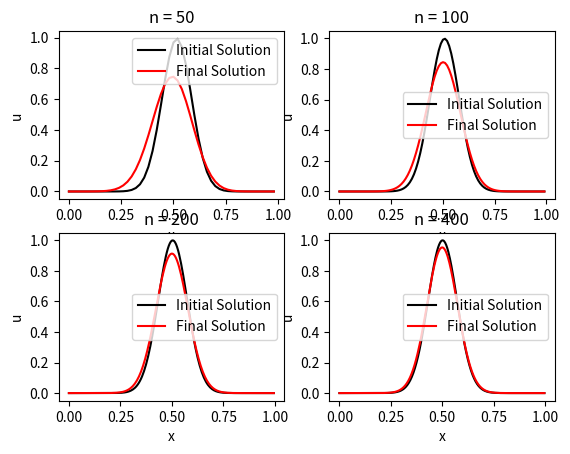
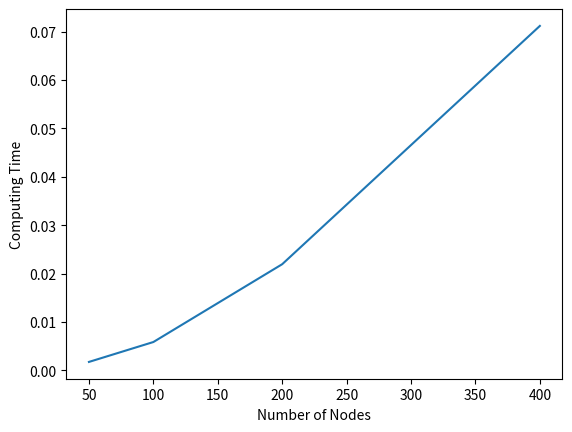
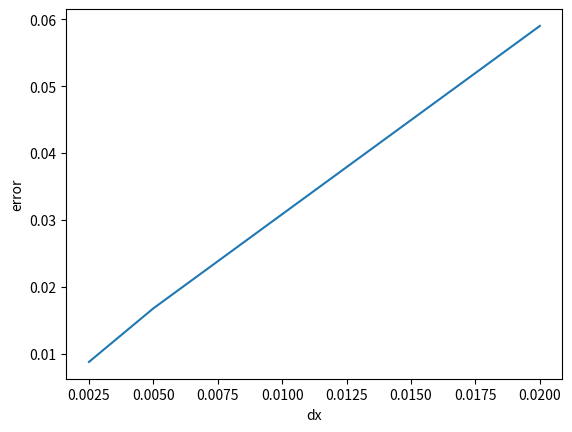

Python code for these plots, in order:
import numpy as np
import matplotlib.pyplot as plt
from matplotlib.animation import FuncAnimation
import time

start_time1 = time.perf_counter()

x_start = 0
x_end = 1

t_start = 0
t_end = 1

nx = 50 #number of grid points for x
CFL = 0.8

a = 1

dx = (x_end-x_start)/nx
dt = (CFL*dx)/a

nt = int((t_end-t_start)/dt)

x50 = np.arange(x_start,x_end,dx)

u0 = np.exp(-100*(x50-0.5)**2)

u_n = np.zeros(len(x50))
u_np1 = np.zeros(len(x50))
u_history = np.zeros((nt,nx))


u_n = u0.copy()

for n in range(nt):
    for i in range(nx):
        if i == 0:
            u_np1[i] = u_n[i] - CFL*(u_n[i] - u_n[-1])
        else:
            u_np1[i] = u_n[i] - CFL*(u_n[i] - u_n[i-1])
    u_n = u_np1.copy()
    u_history[n,:] = u_n.copy()

u_history50 = u_history

end_time1 = time.perf_counter()

time1 = start_time1-end_time1

start_time2 = time.perf_counter()

x_start = 0
x_end = 1

t_start = 0
t_end = 1

dx50 = dx
e50 = 1/nx * np.sum(np.abs(u_history50[-1,:] - u_history50[0,:]))

nx = 100 #number of grid points for x
CFL = 0.8

a = 1

dx = (x_end-x_start)/nx
dt = (CFL*dx)/a

nt = int((t_end-t_start)/dt)

x100 = np.arange(x_start,x_end,dx)

u0 = np.exp(-100*(x100-0.5)**2)

u_n = np.zeros(len(x100))
u_np1 = np.zeros(len(x100))
u_history = np.zeros((nt,nx))


u_n = u0.copy()

for n in range(nt):
    for i in range(nx):
        if i == 0:
            u_np1[i] = u_n[i] - CFL*(u_n[i] - u_n[-1])
        else:
            u_np1[i] = u_n[i] - CFL*(u_n[i] - u_n[i-1])
    u_n = u_np1.copy()
    u_history[n,:] = u_n.copy()

u_history100 = u_history

end_time2 = time.perf_counter()

time2 = start_time2-end_time2

start_time3 = time.perf_counter()

dx100 = dx

e100 = 1/nx * np.sum(np.abs(u_history100[-1,:] - u_history100[0,:]))


x_start = 0
x_end = 1

t_start = 0
t_end = 1

nx = 200 #number of grid points for x
CFL = 0.8

a = 1

dx = (x_end-x_start)/nx
dt = (CFL*dx)/a

nt = int((t_end-t_start)/dt)

x200 = np.arange(x_start,x_end,dx)

u0 = np.exp(-100*(x200-0.5)**2)

u_n = np.zeros(len(x200))
u_np1 = np.zeros(len(x200))
u_history = np.zeros((nt,nx))


u_n = u0.copy()

for n in range(nt):
    for i in range(nx):
        if i == 0:
            u_np1[i] = u_n[i] - CFL*(u_n[i] - u_n[-1])
        else:
            u_np1[i] = u_n[i] - CFL*(u_n[i] - u_n[i-1])
    u_n = u_np1.copy()
    u_history[n,:] = u_n.copy()

u_history200 = u_history

dx200 = dx
e200 = 1/nx * np.sum(np.abs(u_history200[-1,:] - u_history200[0,:]))

end_time3 = time.perf_counter()

time3 = start_time3-end_time3

start_time4 = time.perf_counter()

x_start = 0
x_end = 1

t_start = 0
t_end = 1

nx = 400 #number of grid points for x
CFL = 0.8

a = 1

dx = (x_end-x_start)/nx
dt = (CFL*dx)/a

nt = int((t_end-t_start)/dt)

x400 = np.arange(x_start,x_end,dx)

u0 = np.exp(-100*(x400-0.5)**2)

u_n = np.zeros(len(x400))
u_np1 = np.zeros(len(x400))
u_history = np.zeros((nt,nx))


u_n = u0.copy()

for n in range(nt):
    for i in range(nx):
        if i == 0:
            u_np1[i] = u_n[i] - CFL*(u_n[i] - u_n[-1])
        else:
            u_np1[i] = u_n[i] - CFL*(u_n[i] - u_n[i-1])
    u_n = u_np1.copy()
    u_history[n,:] = u_n.copy()

u_history400 = u_history

dx400 = dx
e400 = 1/nx * np.sum(np.abs(u_history400[-1,:] - u_history400[0,:]))

end_time4 = time.perf_counter()

time4 = start_time4-end_time4




plt.subplot(2,2,1)
plt.plot(x50,u_history50[0,:],"k",label="Initial Solution")
plt.plot(x50,u_history50[-1,:],"r",label="Final Solution")
plt.xlabel("x")
plt.ylabel("u")
plt.legend()
plt.title("n = 50")

plt.subplot(2,2,2)
plt.plot(x100,u_history100[0,:],"k",label="Initial Solution")
plt.plot(x100,u_history100[-1,:],"r",label="Final Solution")
plt.xlabel("x")
plt.ylabel("u")
plt.legend()
plt.title("n = 100")

plt.subplot(2,2,3)
plt.plot(x200,u_history200[0,:],"k",label="Initial Solution")
plt.plot(x200,u_history200[-1,:],"r",label="Final Solution")
plt.xlabel("x")
plt.ylabel("u")
plt.legend()
plt.title("n = 200")

plt.subplot(2,2,4)
plt.plot(x400,u_history400[0,:],"k",label="Initial Solution")
plt.plot(x400,u_history400[-1,:],"r",label="Final Solution")
plt.xlabel("x")
plt.ylabel("u")
plt.legend()
plt.title("n = 400")

plt.show()

n = [50, 100, 200, 400]
t = [-time1, -time2, -time3, -time4]
plt.plot(n,t)
plt.xlabel("Number of Nodes")
plt.ylabel("Computing Time")
plt.show()

e = [e50, e100, e200, e400]
dxvec = [dx50, dx100, dx200,dx400]
plt.plot(dxvec,e)
plt.xlabel("dx")
plt.ylabel("error")
plt.show()
